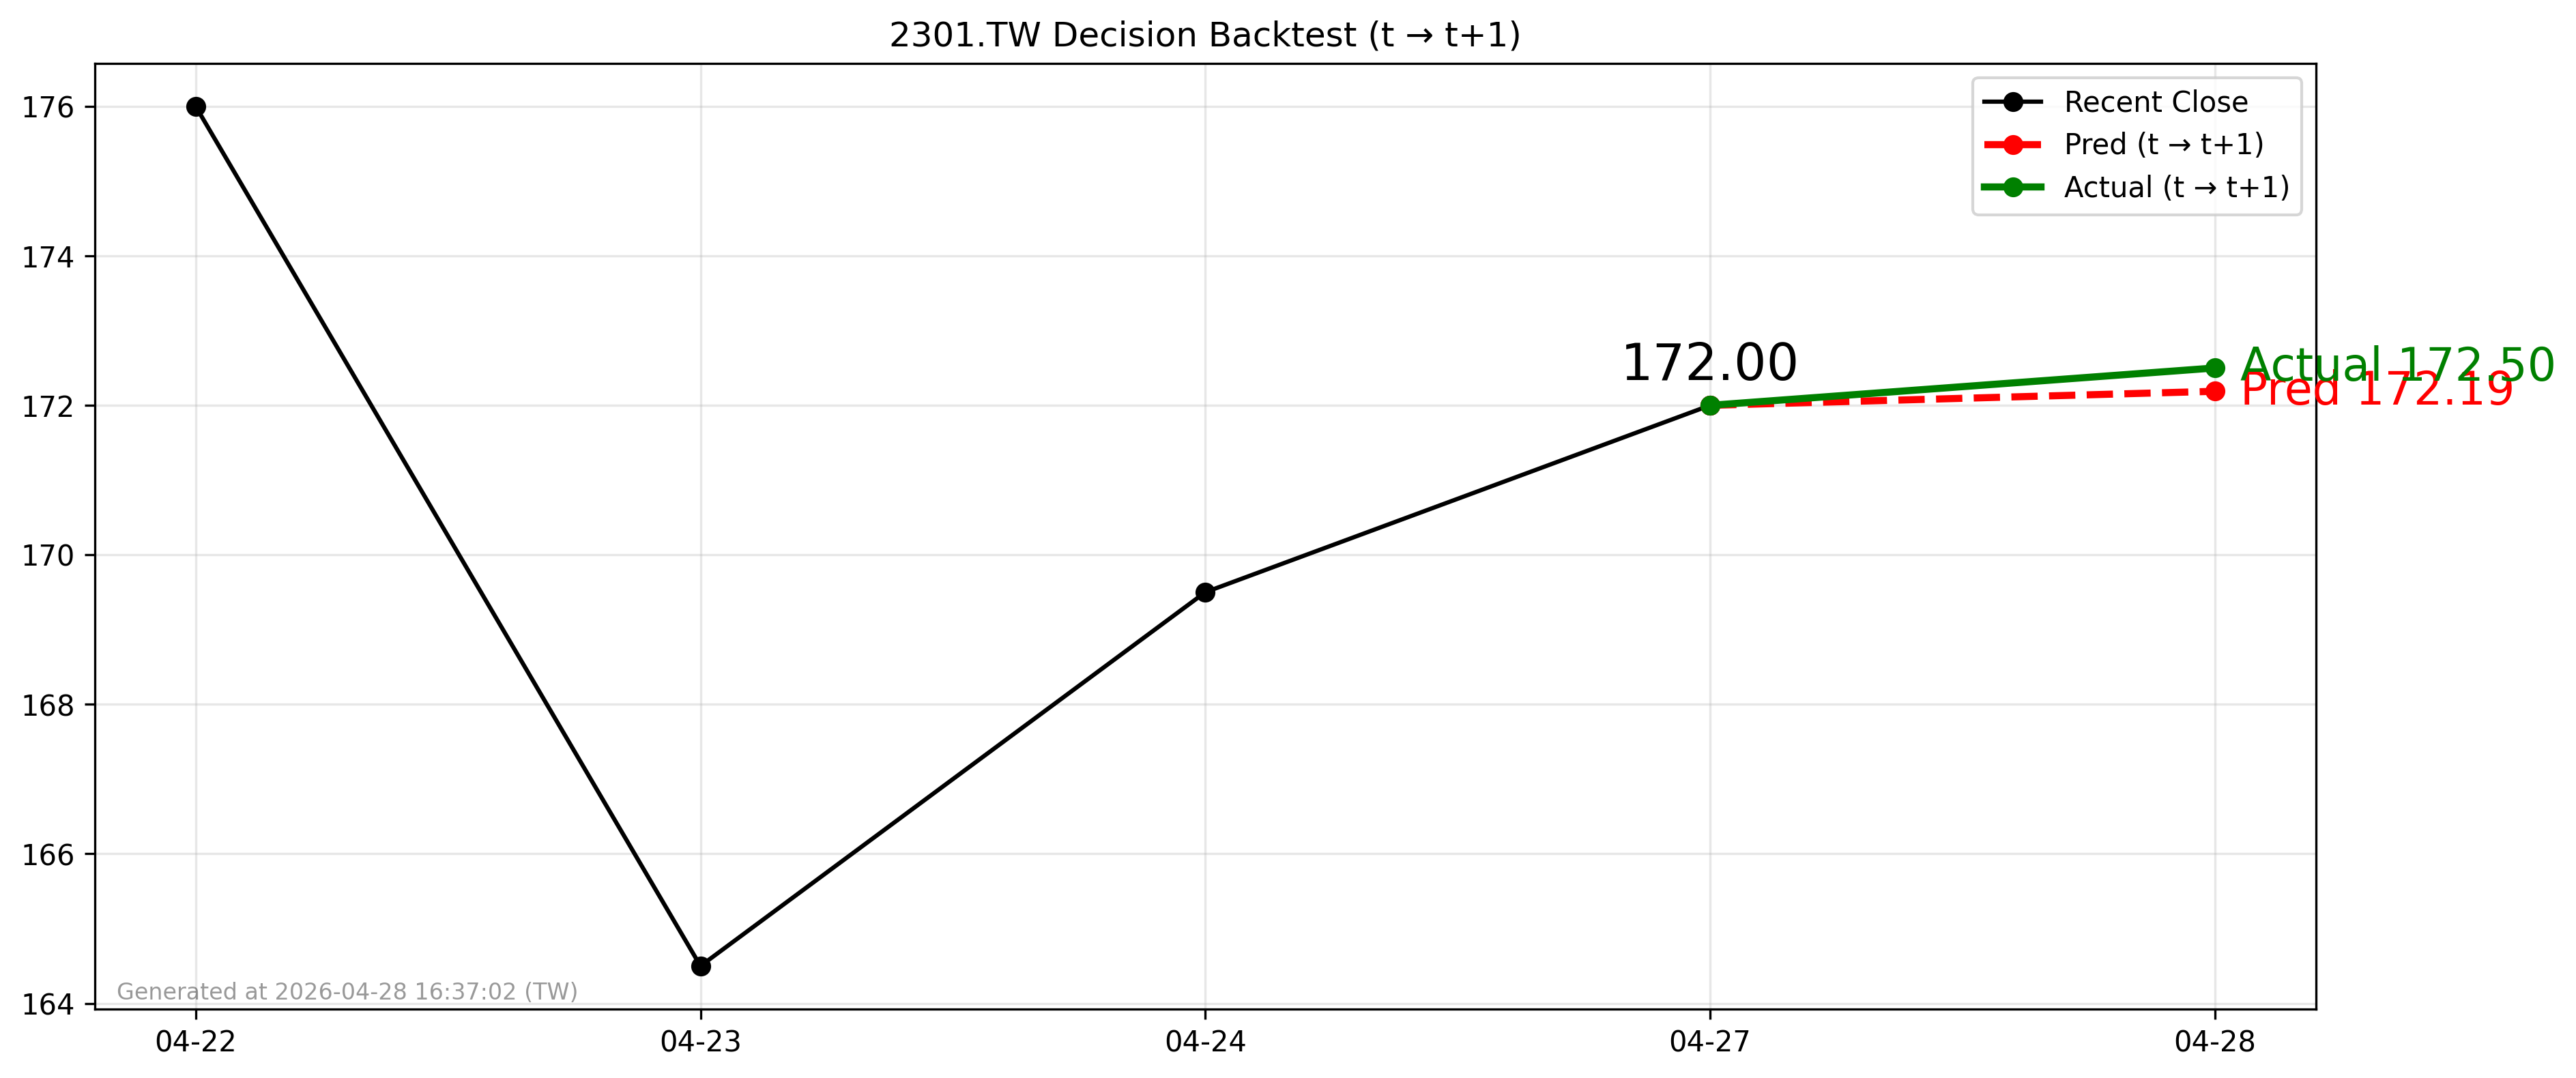

The data file committed next to this chart (first rows):
forecast_date, decision_day, close_t, pred_t1, actual_t1, direction_pred, direction_actual
2026-04-27, 2026-04-27, 172.0, 172.2, 172.5, 1, 1
